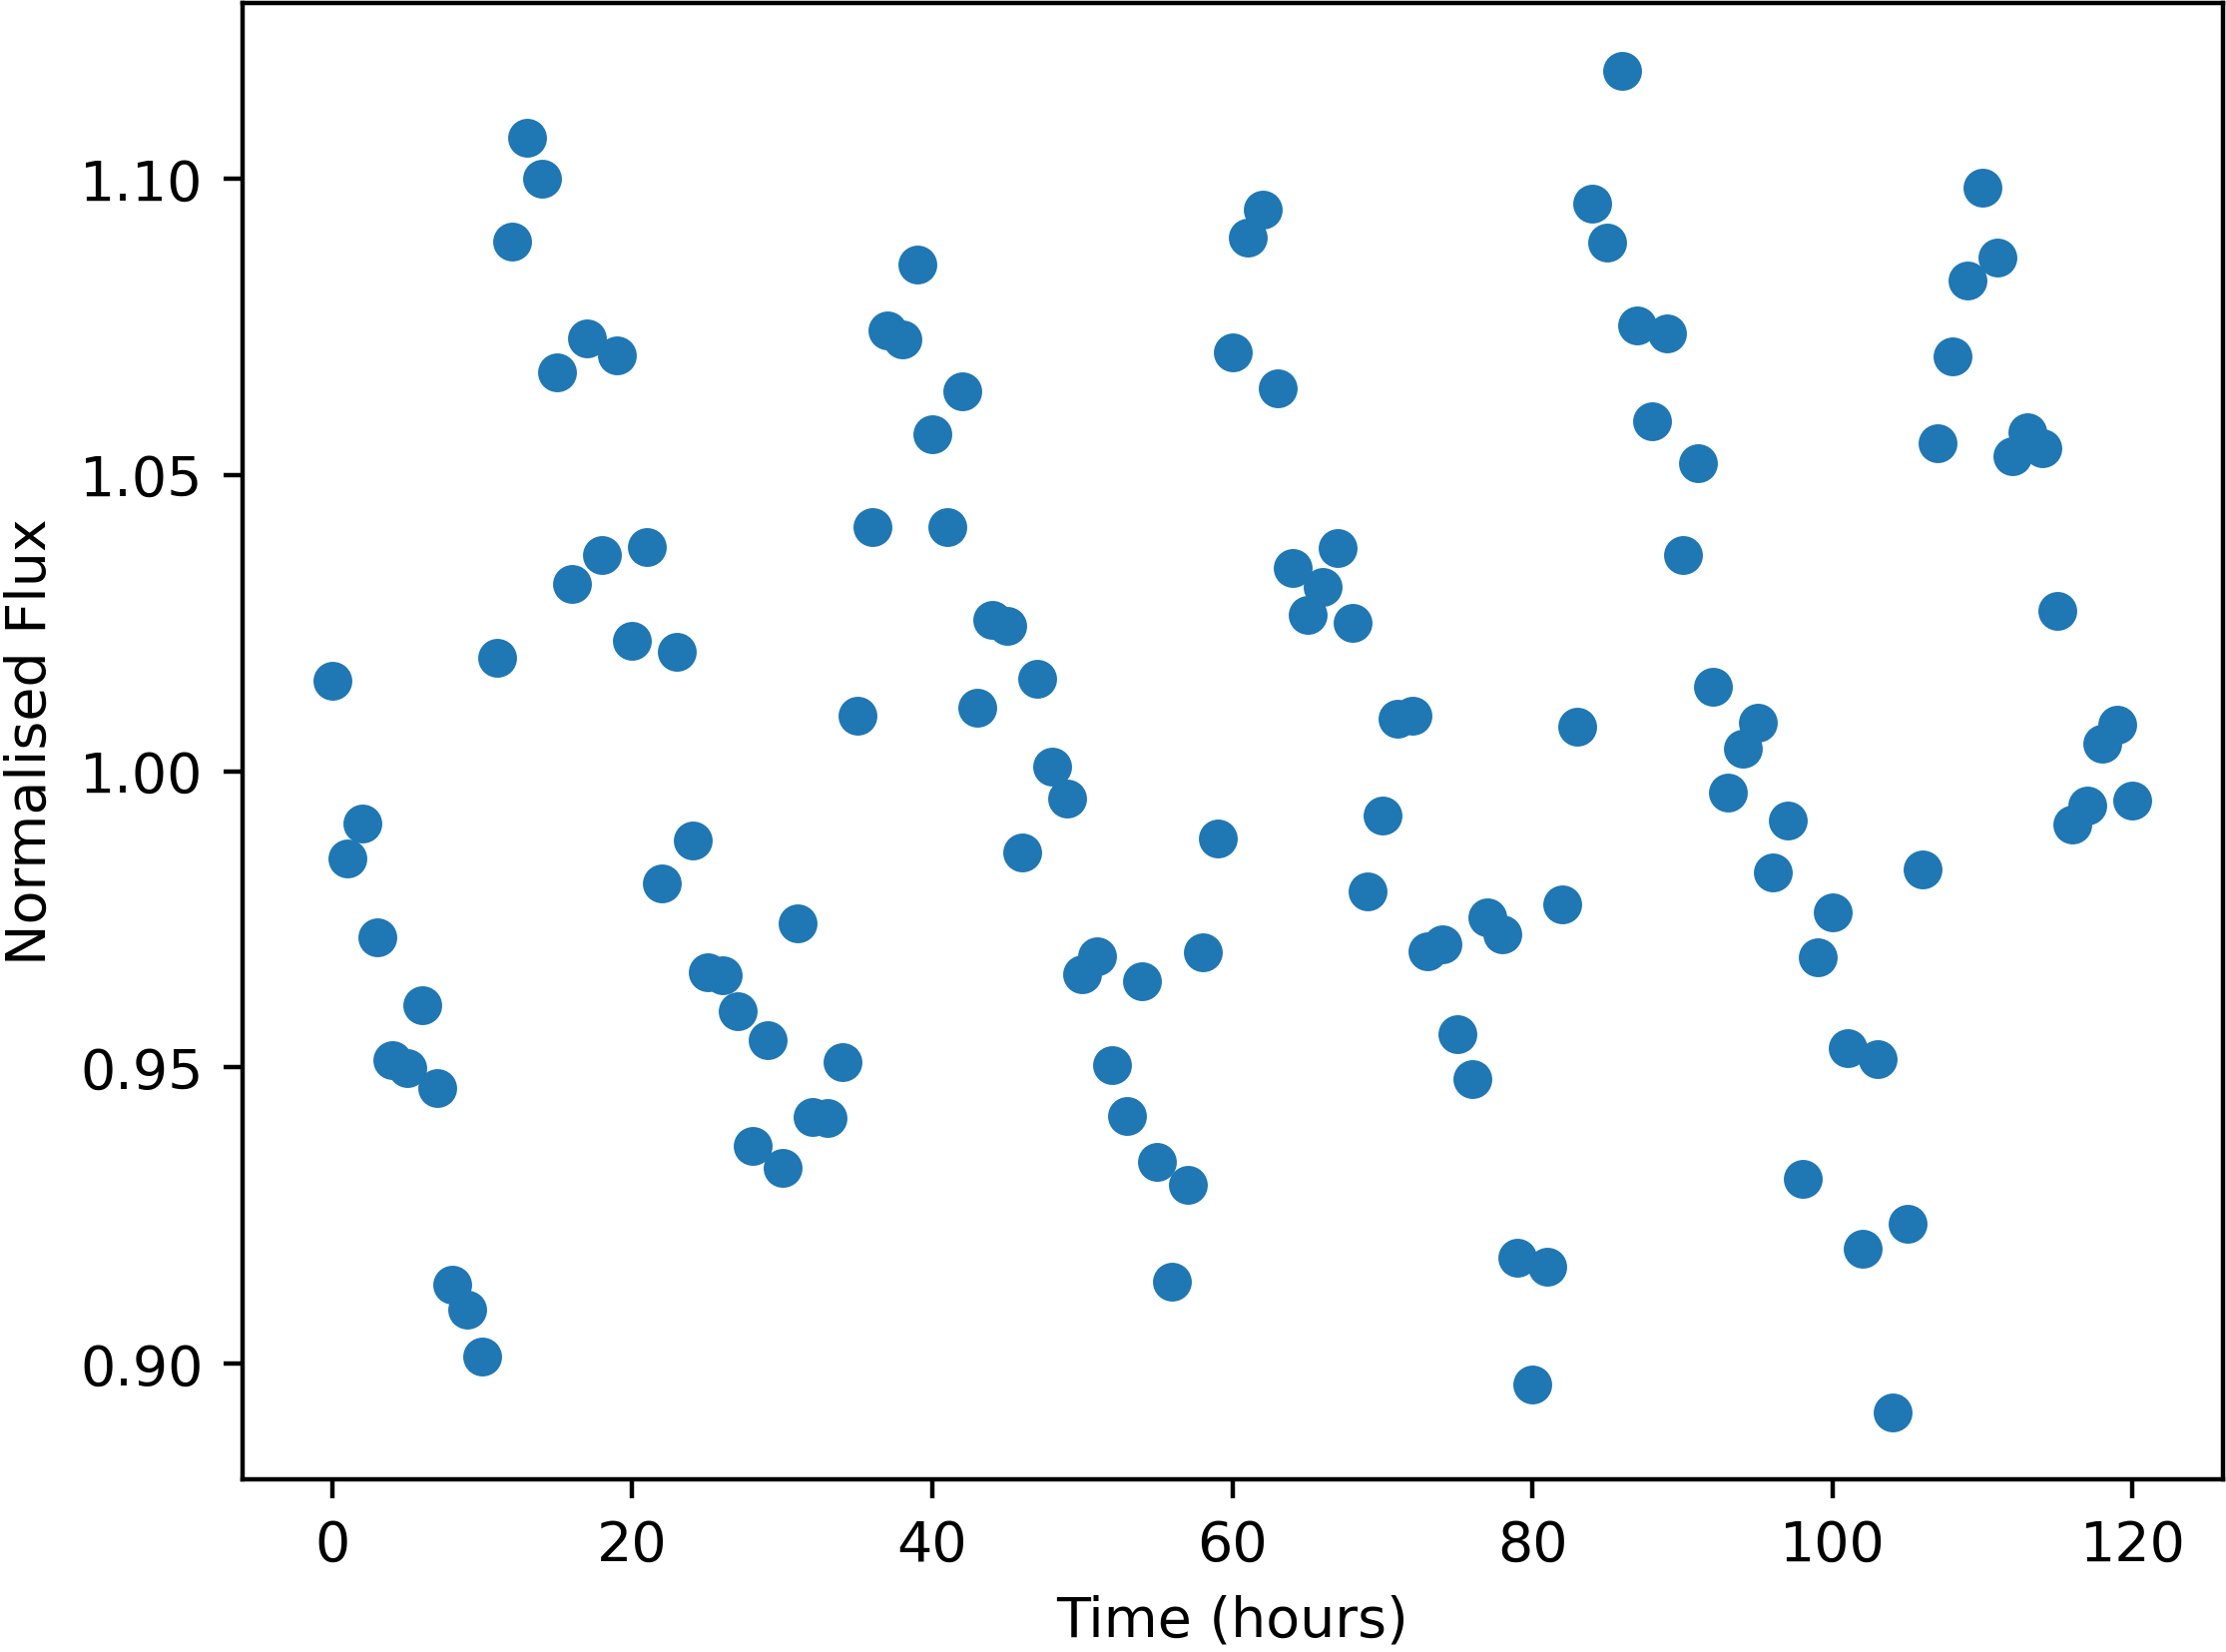

Values plotted in this chart, from the file beside it:
Time, NormalisedFlux
0.0, 1.015
1.0, 0.9852
2.0, 0.9911
3.0, 0.9719
4.0, 0.9513
5.0, 0.95
6.0, 0.9605
7.0, 0.9465
8.0, 0.9134
9.0, 0.9091
10.0, 0.9012
11.0, 1.019
12.0, 1.089
13.0, 1.107
14.0, 1.1
15.0, 1.067
16.0, 1.032
17.0, 1.073
18.0, 1.036
19.0, 1.07
20.0, 1.022
21.0, 1.038
22.0, 0.981
23.0, 1.02
24.0, 0.9883
25.0, 0.9661
26.0, 0.9656
27.0, 0.9594
28.0, 0.9367
29.0, 0.9546
30.0, 0.933
31.0, 0.9744
32.0, 0.9416
33.0, 0.9414
34.0, 0.9509
35.0, 1.009
36.0, 1.041
37.0, 1.074
38.0, 1.073
39.0, 1.086
40.0, 1.057
41.0, 1.041
42.0, 1.064
43.0, 1.011
44.0, 1.026
45.0, 1.025
46.0, 0.9863
47.0, 1.016
48.0, 1.001
49.0, 0.9954
50.0, 0.9658
51.0, 0.9688
52.0, 0.9504
53.0, 0.9417
54.0, 0.9645
55.0, 0.9341
56.0, 0.9138
57.0, 0.9301
58.0, 0.9695
59.0, 0.9887
... 61 more rows
